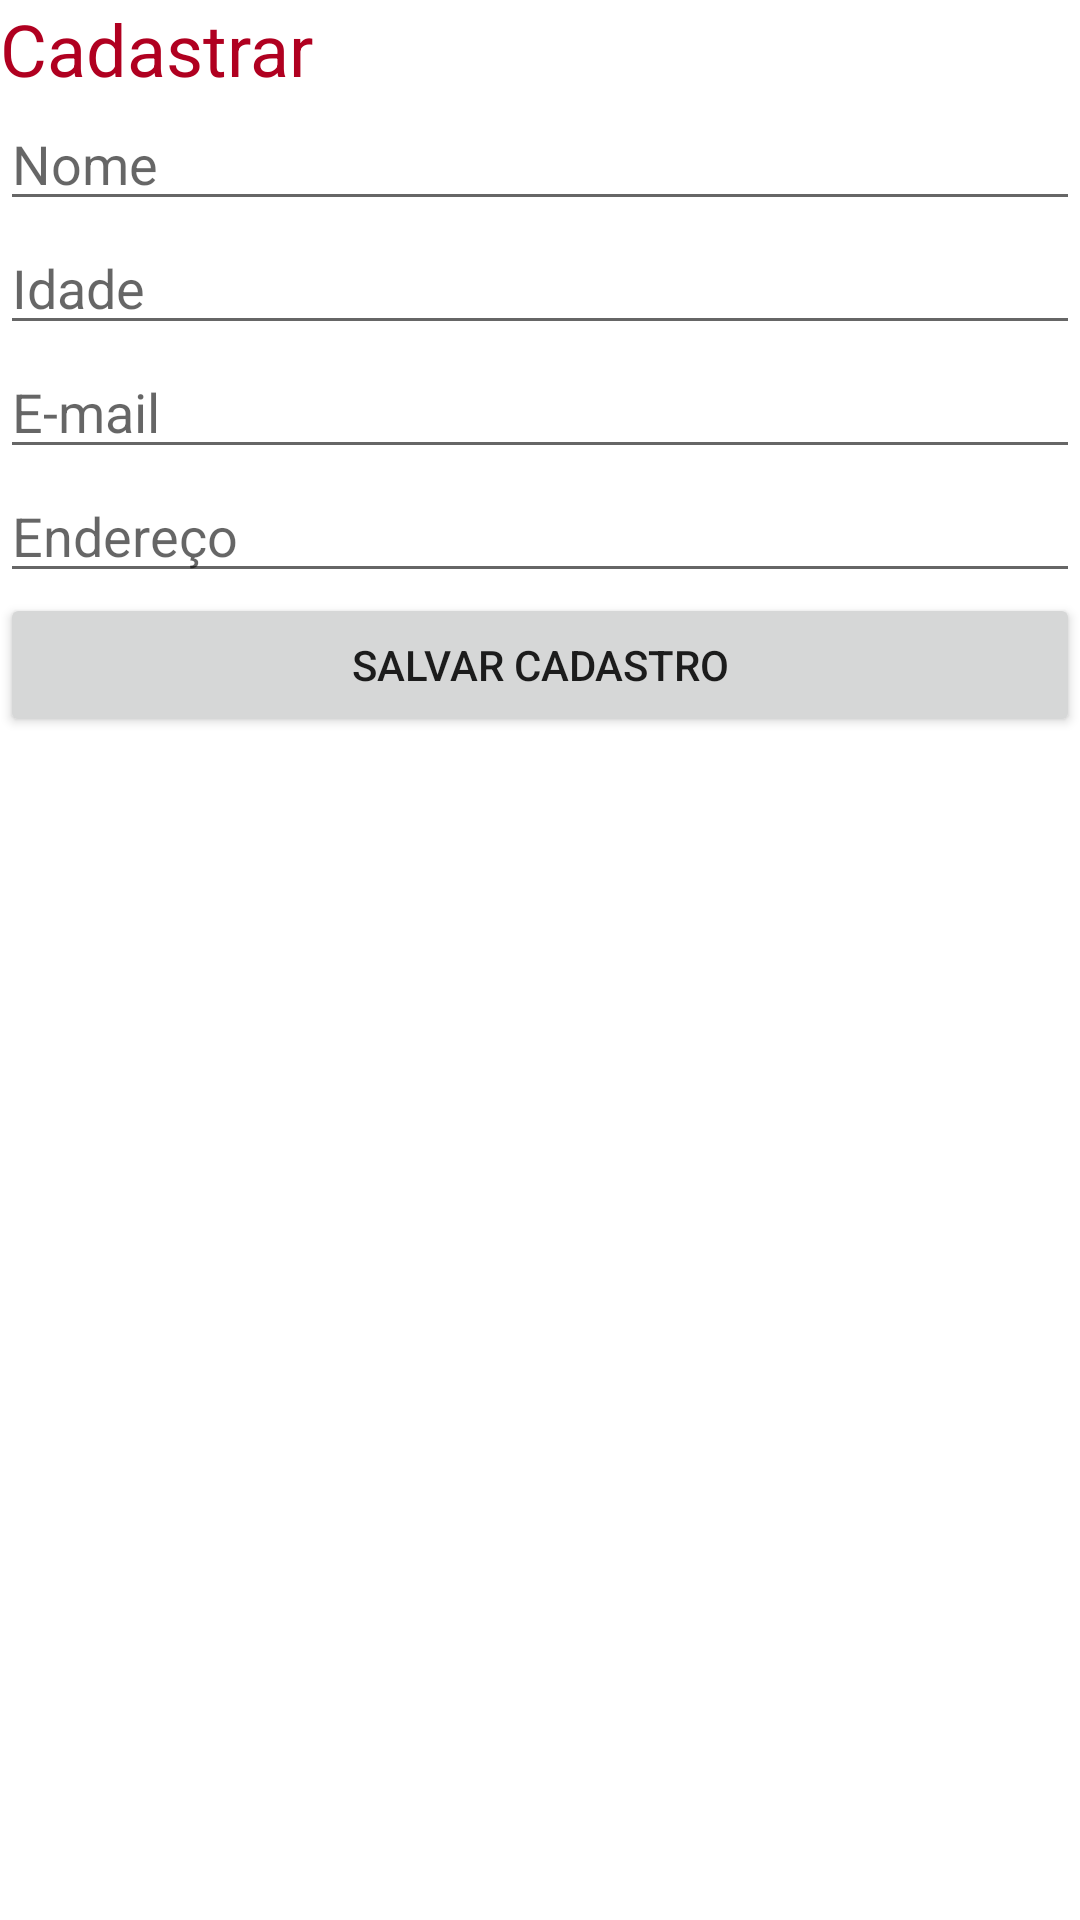

Reconstruct the res/layout file that produces this screen, plus the resources it refers to.
<!-- AndroidManifest.xml: application theme Theme.SQLCrud -->
<!-- res/layout/activity_tela_cadastro.xml -->
<?xml version="1.0" encoding="utf-8"?>
<LinearLayout xmlns:android="http://schemas.android.com/apk/res/android"
    xmlns:app="http://schemas.android.com/apk/res-auto"
    xmlns:tools="http://schemas.android.com/tools"
    android:layout_width="match_parent"
    android:layout_height="match_parent"
    android:orientation="horizontal"
    tools:context=".TelaCadastro">

    <TableLayout
        android:layout_width="match_parent"
        android:layout_height="match_parent">

        <TableRow
            android:layout_width="match_parent"
            android:layout_height="match_parent" >

            <TextView
                android:id="@+id/txtVariavel"
                android:layout_width="wrap_content"
                android:layout_height="wrap_content"
                android:layout_weight="2"
                android:hint="@string/hint_nome"
                android:text="@string/texto_cadastro"
                android:textColor="@color/design_default_color_error"
                android:textSize="24sp" />
        </TableRow>

        <TableRow
            android:layout_width="match_parent"
            android:layout_height="match_parent" >

            <EditText
                android:id="@+id/edtNome"
                android:layout_width="wrap_content"
                android:layout_height="wrap_content"
                android:layout_weight="2"
                android:ems="10"
                android:hint="@string/hint_nome"
                android:inputType="textPersonName" />
        </TableRow>

        <TableRow
            android:layout_width="match_parent"
            android:layout_height="match_parent" >

            <EditText
                android:id="@+id/edtIdade"
                android:layout_width="wrap_content"
                android:layout_height="wrap_content"
                android:layout_weight="2"
                android:ems="10"
                android:hint="@string/hint_idade"
                android:inputType="number" />
        </TableRow>

        <TableRow
            android:layout_width="match_parent"
            android:layout_height="match_parent" >

            <EditText
                android:id="@+id/edtEmail"
                android:layout_width="wrap_content"
                android:layout_height="wrap_content"
                android:layout_weight="2"
                android:ems="10"
                android:hint="@string/hint_email"
                android:inputType="textPersonName" />
        </TableRow>

        <TableRow
            android:layout_width="match_parent"
            android:layout_height="match_parent" >

            <EditText
                android:id="@+id/edtEndereco"
                android:layout_width="wrap_content"
                android:layout_height="wrap_content"
                android:layout_weight="2"
                android:ems="10"
                android:hint="@string/hint_endereco"
                android:inputType="textPersonName" />
        </TableRow>

        <TableRow
            android:layout_width="match_parent"
            android:layout_height="match_parent" >

            <Button
                android:id="@+id/btnVariavel"
                android:layout_width="wrap_content"
                android:layout_height="wrap_content"
                android:layout_weight="2"
                android:text="@string/bt_salvar" />
        </TableRow>
    </TableLayout>
</LinearLayout>
<!-- resources referenced by this layout -->
<resources>
  <string name="bt_salvar">Salvar Cadastro</string>
  <string name="hint_email">E-mail</string>
  <string name="hint_endereco">Endereço</string>
  <string name="hint_idade">Idade</string>
  <string name="hint_nome">Nome</string>
  <string name="texto_cadastro">Cadastrar</string>
  <style name="Theme.SQLCrud" parent="Theme.MaterialComponents.DayNight.DarkActionBar">
          
          <item name="colorPrimary">@color/purple_500</item>
          <item name="colorPrimaryVariant">@color/purple_700</item>
          <item name="colorOnPrimary">@color/white</item>
          
          <item name="colorSecondary">@color/teal_200</item>
          <item name="colorSecondaryVariant">@color/teal_700</item>
          <item name="colorOnSecondary">@color/black</item>
          
          <item name="android:statusBarColor" tools:targetApi="l">?attr/colorPrimaryVariant</item>
          
      </style>
  <!-- not gathered from this repository: default colours our renderer supplied (Android Studio template values) -->
  <color name="purple_500">#FF6200EE</color>
  <color name="purple_700">#FF3700B3</color>
  <color name="teal_200">#FF03DAC5</color>
  <color name="teal_700">#FF018786</color>
  <color name="black">#FF000000</color>
  <color name="white">#FFFFFFFF</color>
</resources>
